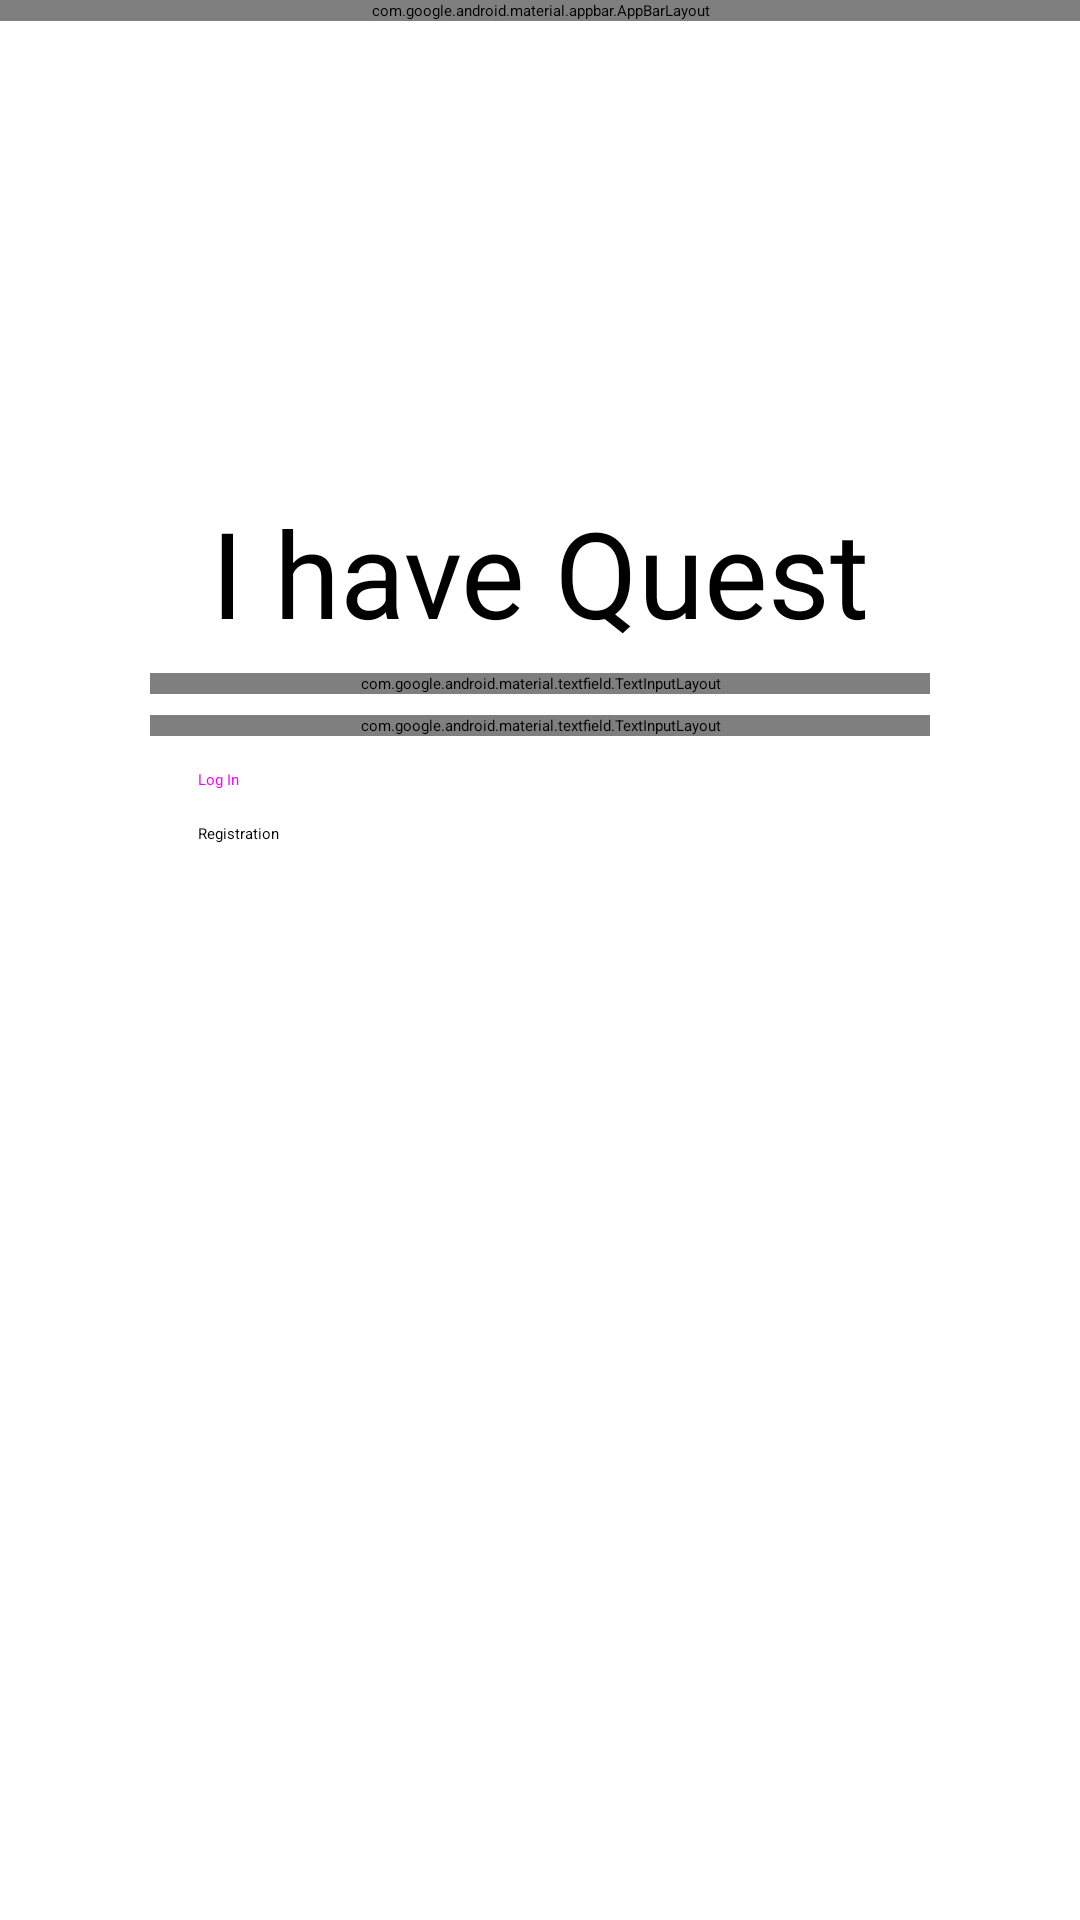

Write the Android layout XML for this screen, with the resource values it uses.
<!-- AndroidManifest.xml: application theme Theme.Ihasquest -->
<!-- res/layout/fragment_login.xml -->
<?xml version="1.0" encoding="utf-8"?>
<LinearLayout xmlns:android="http://schemas.android.com/apk/res/android"
    xmlns:app="http://schemas.android.com/apk/res-auto"
    android:layout_width="match_parent"
    android:layout_height="match_parent"
    android:orientation="vertical">


    <com.google.android.material.appbar.AppBarLayout
        android:layout_width="match_parent"
        android:layout_height="wrap_content">

        <com.google.android.material.appbar.MaterialToolbar
            android:id="@+id/topAppBar"
            android:layout_width="match_parent"
            android:layout_height="?attr/actionBarSize"
            app:title="Login" />

    </com.google.android.material.appbar.AppBarLayout>

    <com.google.android.material.progressindicator.LinearProgressIndicator
        android:id="@+id/lpi_progress"
        android:layout_width="match_parent"
        android:layout_height="wrap_content"
        android:indeterminate="true"
        android:visibility="gone"/>

    <androidx.core.widget.NestedScrollView
        android:layout_width="match_parent"
        android:layout_height="match_parent">

        <androidx.constraintlayout.widget.ConstraintLayout
            android:layout_width="match_parent"
            android:layout_height="0dp">

            <ImageView
                android:id="@+id/img_logo"
                android:layout_width="150dp"
                android:layout_height="100dp"
                android:layout_marginTop="50dp"
                android:src="@drawable/ic_baseline_image_24"
                app:layout_constraintEnd_toEndOf="parent"
                app:layout_constraintStart_toStartOf="parent"
                app:layout_constraintTop_toTopOf="parent" />

            <TextView
                android:id="@+id/welcome_text"
                android:layout_width="wrap_content"
                android:layout_height="wrap_content"
                android:layout_marginTop="7dp"
                android:text="@string/i_have_quest"
                android:textSize="40sp"
                app:layout_constraintEnd_toEndOf="parent"
                app:layout_constraintStart_toStartOf="parent"
                app:layout_constraintTop_toBottomOf="@id/img_logo" />

            <com.google.android.material.textfield.TextInputLayout
                android:id="@+id/ti_username"
                style="@style/Widget.MaterialComponents.TextInputLayout.OutlinedBox"
                android:layout_width="match_parent"
                android:layout_height="wrap_content"
                android:layout_marginStart="50dp"
                android:layout_marginTop="7dp"
                android:layout_marginEnd="50dp"
                android:hint="@string/username"
                app:counterEnabled="true"
                app:counterMaxLength="13"
                app:endIconMode="clear_text"
                app:layout_constraintEnd_toEndOf="parent"
                app:layout_constraintStart_toStartOf="parent"
                app:layout_constraintTop_toBottomOf="@+id/welcome_text"
                app:startIconDrawable="@drawable/ic_baseline_person_24">

                <com.google.android.material.textfield.TextInputEditText
                    android:layout_width="match_parent"
                    android:layout_height="wrap_content" />

            </com.google.android.material.textfield.TextInputLayout>

            <com.google.android.material.textfield.TextInputLayout
                android:id="@+id/ti_password"
                style="@style/Widget.MaterialComponents.TextInputLayout.OutlinedBox"
                android:layout_width="match_parent"
                android:layout_height="wrap_content"
                android:layout_marginStart="50dp"
                android:layout_marginTop="7dp"
                android:layout_marginEnd="50dp"
                android:hint="@string/password"
                app:counterEnabled="true"
                app:counterMaxLength="31"
                app:endIconMode="password_toggle"
                app:layout_constraintEnd_toEndOf="parent"
                app:layout_constraintStart_toStartOf="parent"
                app:layout_constraintTop_toBottomOf="@+id/ti_username"
                app:startIconDrawable="@drawable/ic_baseline_lock_24">

                <com.google.android.material.textfield.TextInputEditText
                    android:layout_width="match_parent"
                    android:layout_height="wrap_content"
                    android:inputType="textPassword" />
            </com.google.android.material.textfield.TextInputLayout>

            <Button
                android:id="@+id/btn_log_in"
                style="@style/Widget.MaterialComponents.Button"
                android:layout_width="0dp"
                android:layout_height="wrap_content"
                android:layout_marginTop="7dp"
                android:text="@string/log_in"
                app:layout_constraintEnd_toEndOf="@id/ti_username"
                app:layout_constraintStart_toStartOf="@id/ti_username"
                app:layout_constraintTop_toBottomOf="@+id/ti_password" />

            <Button
                android:id="@+id/btn_registration"
                style="@style/Widget.MaterialComponents.Button.OutlinedButton"
                android:layout_width="0dp"
                android:layout_height="wrap_content"
                android:layout_marginTop="7dp"
                android:text="@string/register"
                app:layout_constraintEnd_toEndOf="@id/ti_username"
                app:layout_constraintStart_toStartOf="@id/ti_username"
                app:layout_constraintTop_toBottomOf="@+id/btn_log_in" />

        </androidx.constraintlayout.widget.ConstraintLayout>


    </androidx.core.widget.NestedScrollView>
</LinearLayout>
<!-- resources referenced by this layout -->
<resources>
  <string name="i_have_quest">I have Quest</string>
  <string name="log_in">Log In</string>
  <string name="password">Password</string>
  <string name="register">Registration</string>
  <string name="username">Username</string>
</resources>
